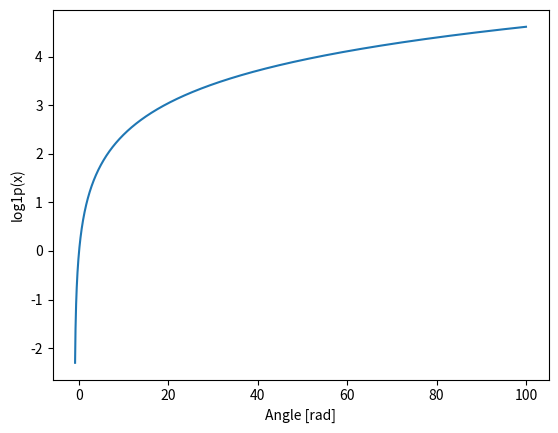

Here is the Python script that generated this plot:
import numpy as np
import matplotlib.pyplot as plt


x = np.linspace(-0.9, 100, 3000)
plt.plot(x, np.log1p(x))
plt.xlabel('Angle [rad]')
plt.ylabel('log1p(x)')
plt.axis('tight')
plt.show()